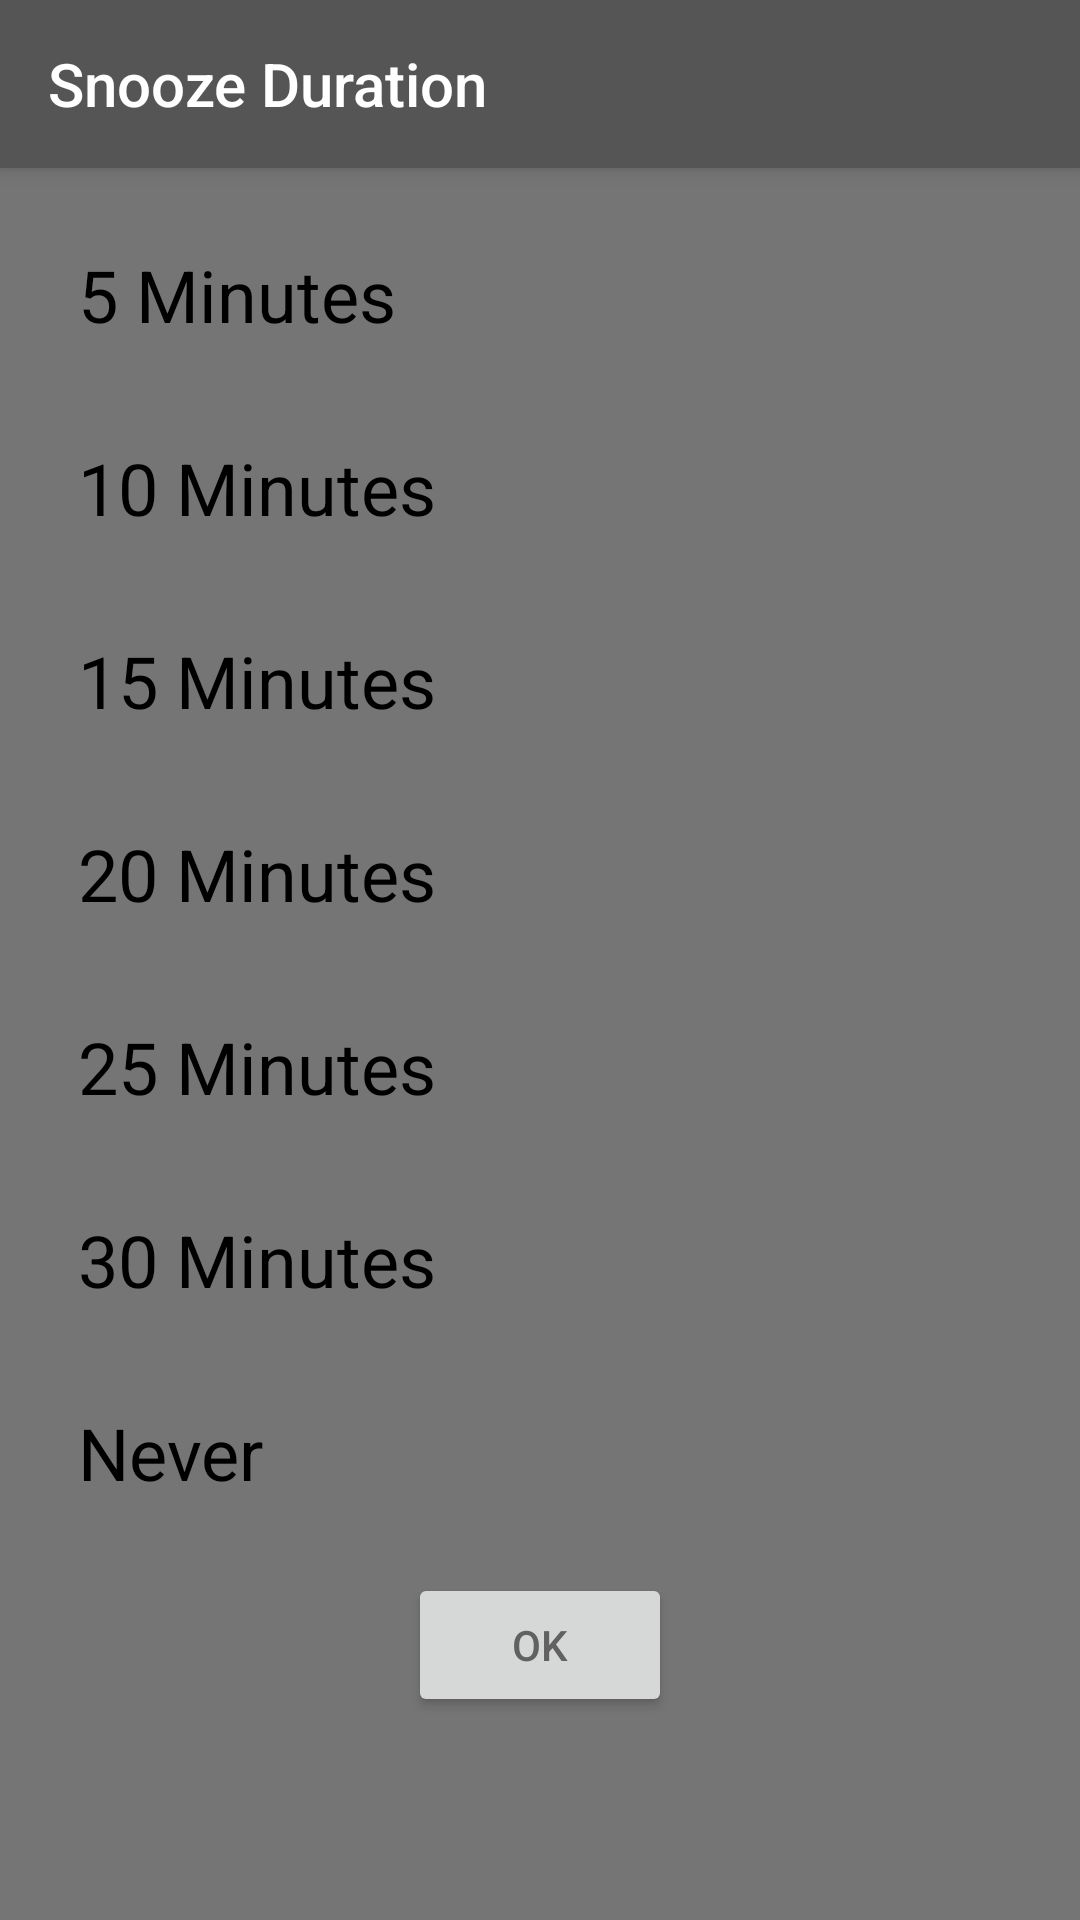

The Android layout XML behind this screen, and the referenced resources:
<!-- AndroidManifest.xml: application theme MaterialAnimations.Black -->
<!-- res/layout/activity_snooze_duration.xml -->
<?xml version="1.0" encoding="utf-8"?>
<RelativeLayout xmlns:android="http://schemas.android.com/apk/res/android"
    xmlns:app="http://schemas.android.com/apk/res-auto"
    xmlns:tools="http://schemas.android.com/tools"
    android:layout_width="match_parent"
    android:layout_height="match_parent"
    tools:context="com.linearbd.sohel.rushinalarm.Activities.SnoozeDurationActivity">

    <android.support.v7.widget.Toolbar
        android:id="@+id/toolbar"
        style="@style/MaterialAnimations.TextAppearance.Title"
        android:layout_width="match_parent"
        android:layout_height="?android:attr/actionBarSize"
        android:background="@color/theme_black_primary"
        android:elevation="@dimen/elevation_header">

        <TextView
            android:id="@+id/title"
            style="@style/MaterialAnimations.TextAppearance.Title.Inverse"
            android:layout_width="wrap_content"
            android:layout_height="wrap_content"
            android:layout_gravity="center_vertical|start"
            android:text="@string/snooze_duration" />

    </android.support.v7.widget.Toolbar>

    <ScrollView
        android:layout_width="match_parent"
        android:layout_height="wrap_content"
        android:layout_below="@+id/toolbar">

        <RelativeLayout
            android:layout_width="match_parent"
            android:layout_height="match_parent"
            android:padding="@dimen/default_padding">

            

            <RadioGroup
                android:layout_width="match_parent"
                android:layout_height="wrap_content"
                android:id="@+id/group"
                android:orientation="vertical">

                <android.support.v7.widget.AppCompatRadioButton
                    style="@style/MyRadio"
                    android:text="@string/_5_minutes"
                    android:id="@+id/rad_5"/>

                <android.support.v7.widget.AppCompatRadioButton
                    style="@style/MyRadio"
                    android:text="@string/_10_minutes"
                    android:id="@+id/rad_10"/>

                <android.support.v7.widget.AppCompatRadioButton
                    style="@style/MyRadio"
                    android:text="@string/_15_minutes"
                    android:id="@+id/rad_15"/>

                <android.support.v7.widget.AppCompatRadioButton
                    style="@style/MyRadio"
                    android:text="@string/_20_minutes"
                    android:id="@+id/rad_20"/>

                <android.support.v7.widget.AppCompatRadioButton
                    style="@style/MyRadio"
                    android:text="@string/_25_minutes"
                    android:id="@+id/rad_25"/>

                <android.support.v7.widget.AppCompatRadioButton
                    style="@style/MyRadio"
                    android:text="@string/_30_minutes"
                    android:id="@+id/rad_30"/>

                <android.support.v7.widget.AppCompatRadioButton
                    style="@style/MyRadio"
                    android:text="@string/never"
                    android:id="@+id/rad_never"/>

            </RadioGroup>

            <Button
                android:layout_width="wrap_content"
                android:layout_height="wrap_content"
                android:layout_below="@+id/group"
                android:id="@+id/ok"
                android:layout_centerHorizontal="true"
                android:layout_marginTop="@dimen/medium_padding"
                android:text="@string/ok"/>

        </RelativeLayout>

    </ScrollView>
    

    
    

</RelativeLayout>
<!-- resources referenced by this layout -->
<resources>
  <color name="theme_black_primary">#555555</color>
  <dimen name="default_padding">10dp</dimen>
  <dimen name="elevation_header">4dp</dimen>
  <dimen name="medium_padding">8dp</dimen>
  <string name="_10_minutes">10 Minutes</string>
  <string name="_15_minutes">15 Minutes</string>
  <string name="_20_minutes">20 Minutes</string>
  <string name="_25_minutes">25 Minutes</string>
  <string name="_30_minutes">30 Minutes</string>
  <string name="_5_minutes">5 Minutes</string>
  <string name="never">Never</string>
  <string name="ok">Ok</string>
  <string name="snooze_duration">Snooze Duration</string>
  <style name="MaterialAnimations.TextAppearance.Title" parent="android:TextAppearance.Material.Title">
          <item name="android:textColor">?android:textColorPrimary</item>
      </style>
  <style name="MaterialAnimations.TextAppearance.Title.Inverse" parent="android:TextAppearance.Material.Title">
          <item name="android:textColor">?android:textColorPrimaryInverse</item>
      </style>
  <style name="MyRadio" parent="Base.Widget.AppCompat.CompoundButton.RadioButton">
          <item name="android:layout_width">match_parent</item>
          <item name="android:layout_height">wrap_content</item>
          <item name="android:padding">@dimen/large_padding</item>
          <item name="android:button">@drawable/radio_drawable</item>
          <item name="android:textSize">@dimen/large_text_size</item>
      </style>
  <style name="Text.Large" parent="Text">
          <item name="android:textSize">@dimen/large_text_size</item>
      </style>
  <style name="MaterialAnimations.Black" parent="AppTheme">
          <item name="android:colorPrimary">@color/theme_black_primary</item>
          <item name="android:colorPrimaryDark">@color/theme_black_primary</item>
          <item name="android:textColorPrimary">@color/theme_black_text</item>
          <item name="android:statusBarColor">@color/theme_black_primary_dark</item>
          <item name="android:windowBackground">@color/theme_black_background</item>
          <item name="android:colorAccent">@color/theme_black_accent</item>
          <item name="android:dialogTheme">@style/Theme.Dialog</item>
      </style>
  <dimen name="large_padding">16dp</dimen>
  <dimen name="large_text_size">24sp</dimen>
  <style name="Text">
          <item name="android:layout_width">wrap_content</item>
          <item name="android:layout_height">wrap_content</item>
          <item name="android:textColor">@color/text_light</item>
          <item name="android:textStyle">bold</item>
      </style>
  <color name="theme_black_text">#e7e7e7</color>
  <color name="theme_black_primary_dark">#000000</color>
  <color name="theme_black_background">#757575</color>
  <color name="theme_black_accent">#ffffff</color>
  <style name="Theme.Dialog" parent="android:Theme.Material.Light.Dialog">
  
          <item name="android:colorAccent">@color/theme_blue_primary</item>
          <item name="android:colorPrimary">@color/sample_blue</item>
          <item name="android:colorPrimaryDark">@color/theme_blue_accent</item>
  
      </style>
  <color name="text_light">@android:color/white</color>
  <color name="material_animations_primary">#039BE5</color>
  <color name="material_animations_primary_dark">#0277BD</color>
  <color name="material_animations_accent">#3F51B5</color>
  <color name="text_dark">#616161</color>
  <color name="light_grey">#E0E0E0</color>
  <style name="DrawerArrowStyle" parent="@style/Widget.AppCompat.DrawerArrowToggle">
          <item name="spinBars">true</item>
          <item name="color">@android:color/white</item>
      </style>
  <color name="theme_blue_primary">#4FC3F7</color>
  <color name="sample_blue">#33b5e5</color>
  <color name="theme_blue_accent">#ff193a</color>
</resources>
